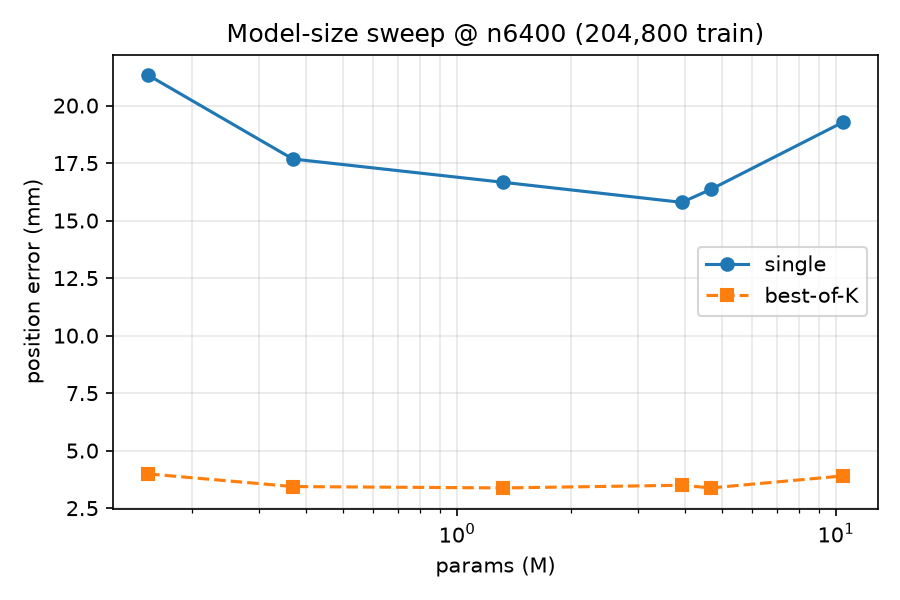

The file beside this chart, header and first rows:
params_M, single_pos_mm, bestK_pos_mm
0.153, 21.32, 3.989
0.3684, 17.68, 3.439
1.324, 16.66, 3.379
3.919, 15.79, 3.496
4.676, 16.36, 3.379
10.42, 19.27, 3.901
